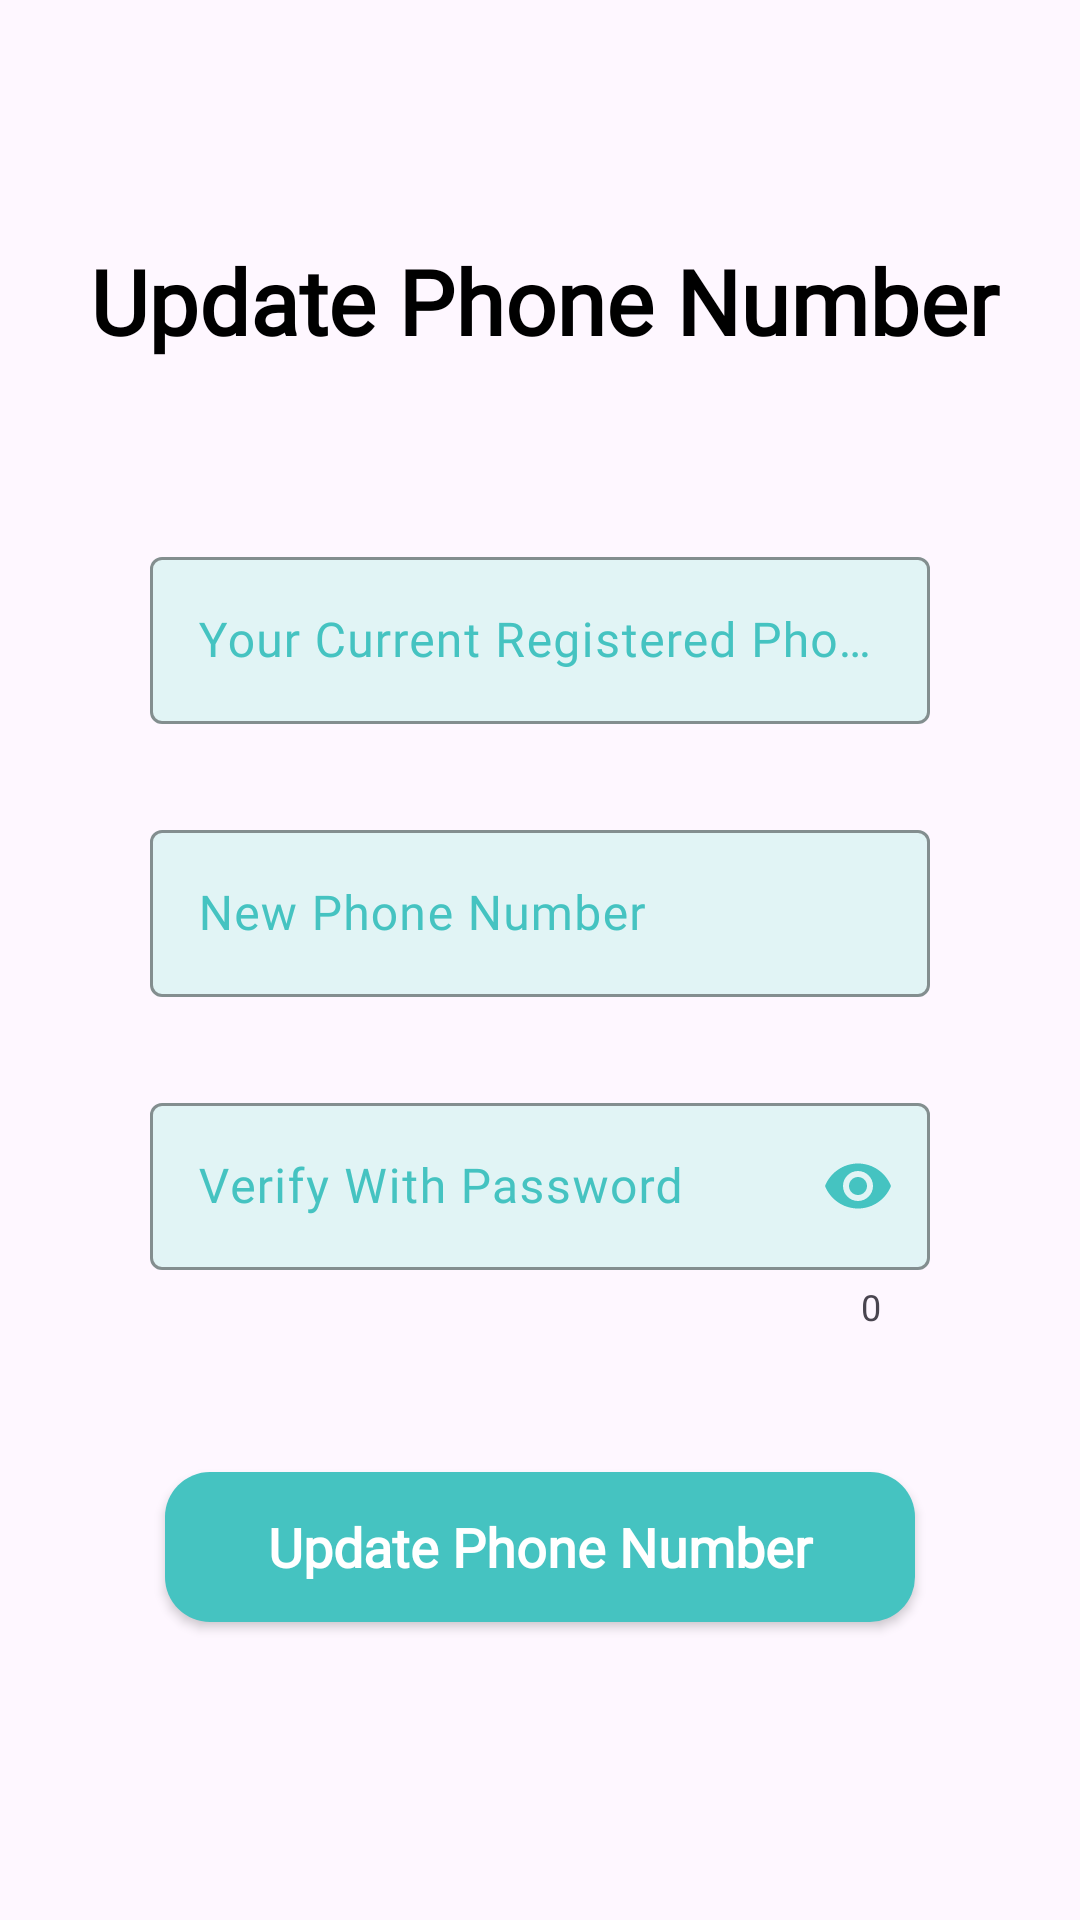

Here is an Android app screen rendered from its layout file. Give the layout XML and the strings, colors and styles it references.
<!-- AndroidManifest.xml: application theme Theme.TraceCovid -->
<!-- res/layout/fragment_update_phone_no.xml -->
<?xml version="1.0" encoding="utf-8"?>
<LinearLayout xmlns:android="http://schemas.android.com/apk/res/android"
    xmlns:app="http://schemas.android.com/apk/res-auto"
    xmlns:tools="http://schemas.android.com/tools"
    android:layout_width="match_parent"
    android:layout_height="match_parent"
    android:orientation="vertical"
    tools:context=".profile.UpdatePhoneNo">

    <FrameLayout
        android:id="@+id/headerFrame"
        android:layout_width="match_parent"
        android:layout_height="80dp">


        <ImageView
            android:id="@+id/btn_back"
            android:layout_width="wrap_content"
            android:layout_height="wrap_content"
            android:layout_gravity="left"
            android:layout_marginTop="38dp"
            android:layout_marginHorizontal="30dp"
            app:srcCompat="@drawable/ic_baseline_arrow_back_ios_new_24"
            app:tint="@color/main_green" />

    </FrameLayout>

    <TextView
        android:id="@+id/textView1"
        android:layout_width="match_parent"
        android:layout_height="wrap_content"
        android:layout_marginLeft="30dp"
        android:fontFamily="@font/roboto_bold"
        android:text="Update Phone Number"
        android:textAlignment="viewStart"
        android:textColor="@color/black"
        android:textSize="30dp"
        android:textStyle="bold" />

    <LinearLayout
        android:layout_width="match_parent"
        android:layout_height="wrap_content"
        android:layout_marginTop="60dp"
        android:layout_marginHorizontal="50dp"
        android:orientation="vertical">


        <com.google.android.material.textfield.TextInputLayout
            android:id="@+id/phoneNumber"
            android:layout_width="match_parent"
            android:layout_height="wrap_content"
            android:layout_marginBottom="30dp"
            android:hint="Your Current Registered Phone Number"
            android:textColorHint="@color/main_green"
            app:boxBackgroundColor="@color/light_turqoise"
            app:boxStrokeColor="@color/main_green"
            app:boxStrokeWidthFocused="2dp"
            app:endIconMode="clear_text"
            app:endIconTint="@color/main_green"
            app:prefixText="601">

            <com.google.android.material.textfield.TextInputEditText
                android:layout_width="match_parent"
                android:layout_height="wrap_content"
                android:fontFamily="@font/roboto"
                android:inputType="text|phone"
                android:textColor="@color/black" />

        </com.google.android.material.textfield.TextInputLayout>

        <com.google.android.material.textfield.TextInputLayout
            android:id="@+id/newPhoneNumber"
            android:layout_width="match_parent"
            android:layout_height="wrap_content"
            android:layout_marginBottom="30dp"
            android:hint="New Phone Number"
            android:textColorHint="@color/main_green"
            app:boxBackgroundColor="@color/light_turqoise"
            app:boxStrokeColor="@color/main_green"
            app:boxStrokeWidthFocused="2dp"
            app:endIconMode="clear_text"
            app:endIconTint="@color/main_green"
            app:prefixText="601">

            <com.google.android.material.textfield.TextInputEditText
                android:layout_width="match_parent"
                android:layout_height="wrap_content"
                android:fontFamily="@font/roboto"
                android:inputType="text|phone"
                android:textColor="@color/black" />

        </com.google.android.material.textfield.TextInputLayout>


        <com.google.android.material.textfield.TextInputLayout
            android:id="@+id/verify"
            android:layout_width="match_parent"
            android:layout_height="wrap_content"
            android:layout_marginBottom="12dp"
            android:hint="Verify With Password"
            android:textColorHint="@color/main_green"
            app:boxBackgroundColor="@color/light_turqoise"
            app:boxStrokeColor="@color/main_green"
            app:boxStrokeWidthFocused="2dp"
            app:counterEnabled="true"
            app:endIconMode="password_toggle"
            app:endIconTint="@color/main_green">

            <com.google.android.material.textfield.TextInputEditText
                android:layout_width="match_parent"
                android:layout_height="wrap_content"
                android:fontFamily="@font/roboto"
                android:inputType="textPassword"
                android:textColor="@color/black" />

        </com.google.android.material.textfield.TextInputLayout>

        <Button
            android:id="@+id/updateBtn"
            android:layout_width="250dp"
            android:layout_height="50dp"
            android:layout_gravity="center"
            android:layout_marginTop="35dp"
            android:layout_marginBottom="30dp"
            android:background="@drawable/bg_button"
            android:fontFamily="@font/roboto"
            android:gravity="center"
            android:text="Update Phone Number"
            android:textAlignment="center"
            android:textAllCaps="false"
            android:textColor="@color/white"
            android:textSize="18dp"
            android:textStyle="bold" />

    </LinearLayout>

</LinearLayout>
<!-- resources referenced by this layout -->
<resources>
  <color name="black">#FF000000</color>
  <color name="light_turqoise">#E1F4F5</color>
  <color name="main_green">#45C3C1</color>
  <color name="white">#FFFFFFFF</color>
  <!-- drawable bg_button (drawable) -->
  <?xml version="1.0" encoding="utf-8"?>
  <shape xmlns:android="http://schemas.android.com/apk/res/android" android:shape="rectangle">
  
      <corners android:radius="15dp"/>
      <solid android:color="@color/main_green"/>
  
  </shape>
  <style name="Theme.TraceCovid" parent="Theme.Material3.DayNight.NoActionBar">
          
          <item name="colorPrimary">@color/main_green</item>
          <item name="colorPrimaryVariant">@color/dark_green</item>
          <item name="colorOnPrimary">@color/white</item>
          
          <item name="colorSecondary">@color/light_turqoise</item>
          <item name="colorSecondaryVariant">@color/white</item>
          <item name="colorOnSecondary">@color/black</item>
          <item name="colorSecondaryContainer">@color/dark_green</item>
          <item name="colorOnSecondaryContainer">@color/light_turqoise</item>
          
          <item name="android:statusBarColor" tools:targetApi="l">?attr/colorPrimaryVariant</item>
          
          <item name="android:actionMenuTextColor">@color/dark_green</item>
  
      </style>
  <color name="dark_green">#007870</color>
</resources>
